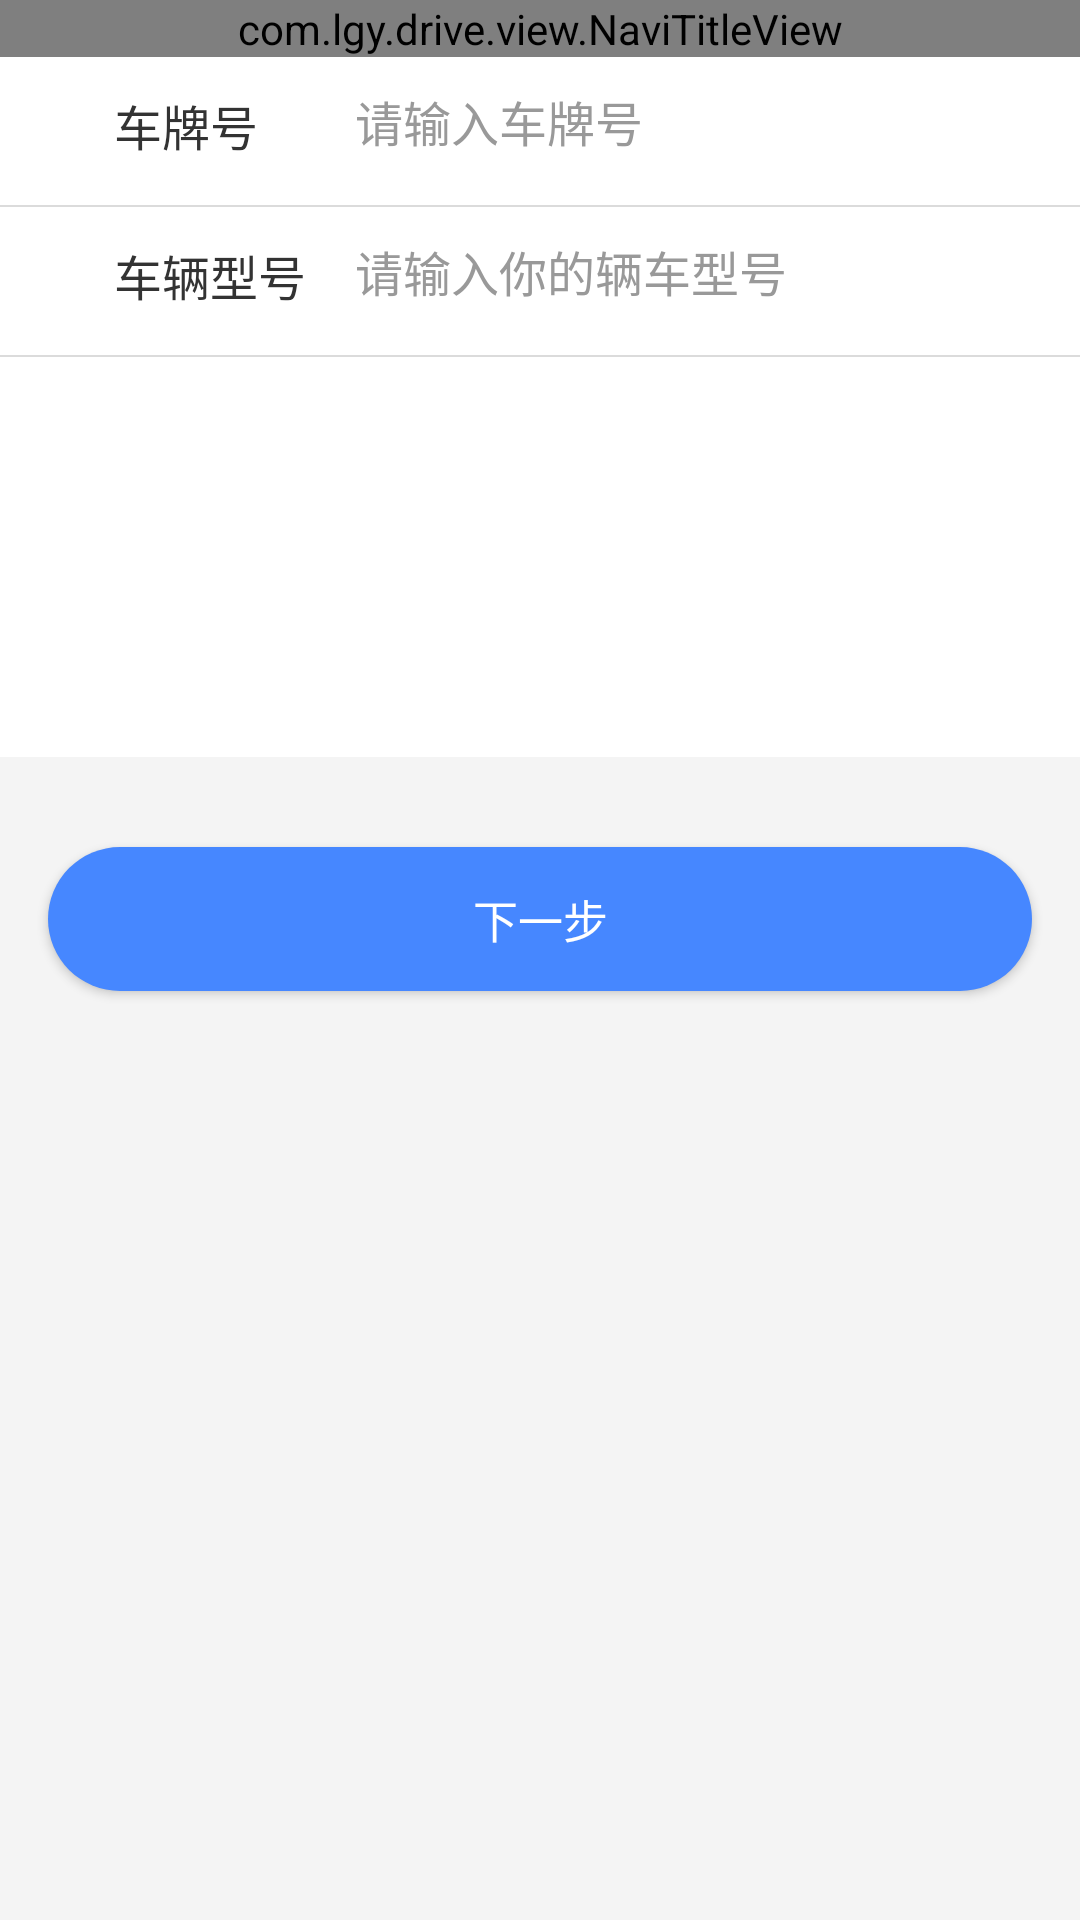

Write the Android layout XML for this screen, with the resource values it uses.
<!-- AndroidManifest.xml: application theme AppTheme -->
<!-- res/layout/activity_complete_car_infor.xml -->
<?xml version="1.0" encoding="utf-8"?>
<LinearLayout xmlns:android="http://schemas.android.com/apk/res/android"
    xmlns:app="http://schemas.android.com/apk/res-auto"
    android:layout_width="match_parent"
    android:layout_height="match_parent"
    android:orientation="vertical">

    <com.lgy.drive.view.NaviTitleView
        android:layout_width="match_parent"
        android:layout_height="wrap_content"
        app:center_title="完善车辆信息"></com.lgy.drive.view.NaviTitleView>

    <LinearLayout style="@style/input_ll">

        <TextView
            style="@style/input_title"
            android:text="车牌号" />

        <EditText
            android:id="@+id/ev_car_number"
            style="@style/input_content"
            android:hint="请输入车牌号" />
    </LinearLayout>

    <LinearLayout style="@style/input_ll">

        <TextView
            style="@style/input_title"
            android:text="车辆型号" />

        <EditText
            android:id="@+id/ev_car_type"
            style="@style/input_content"
            android:hint="请输入你的辆车型号" />
    </LinearLayout>

    <LinearLayout
        android:layout_width="match_parent"
        android:layout_height="400px"
        android:background="@color/white"
        android:orientation="horizontal">
        <ImageView
            android:id="@+id/iv_drive_license"
            android:layout_width="0dp"
            android:layout_height="match_parent"
            android:layout_margin="@dimen/default_text_size"
            android:layout_weight="1" />
    </LinearLayout>

    <Button
        android:id="@+id/btn_next_step"
        style="@style/btn_confirm"
        android:layout_width="match_parent"
        android:layout_height="wrap_content"
        android:text="下一步" />
</LinearLayout>
<!-- resources referenced by this layout -->
<resources>
  <color name="white">#FFFFFF</color>
  <dimen name="default_text_size">16dp</dimen>
  <style name="btn_confirm">
          <item name="android:layout_width">match_parent</item>
          <item name="android:layout_height">45dp</item>
          <item name="android:layout_marginLeft">@dimen/margin_border</item>
          <item name="android:layout_marginTop">30dp</item>
          <item name="android:layout_marginRight">@dimen/margin_border</item>
          <item name="android:background">@drawable/shape_confirm</item>
          <item name="android:gravity">center</item>
          <item name="android:textColor">@color/white</item>
          <item name="android:textSize">15dp</item>
          <item name="android:layout_gravity">center_horizontal</item>
      </style>
  <style name="input_content">
          <item name="android:layout_width">0dp</item>
          <item name="android:layout_height">match_parent</item>
          <item name="android:layout_weight">3</item>
          <item name="android:background">@null</item>
          <item name="android:textColor">@color/base_color</item>
          <item name="android:textColorHint">@color/gray</item>
          <item name="android:textSize">@dimen/default_text_size</item>
      </style>
  <style name="input_ll">
          <item name="android:layout_width">match_parent</item>
          <item name="android:layout_height">50dp</item>
          <item name="android:background">@drawable/ll_bottom_line_bg</item>
          <item name="android:gravity">center</item>
          <item name="android:paddingBottom">17dp</item>
          <item name="android:paddingTop">11dp</item>
          <item name="android:orientation">horizontal</item>
          <item name="android:paddingLeft">38dp</item>
      </style>
  <style name="input_title">
          <item name="android:layout_width">0dp</item>
          <item name="android:layout_height">wrap_content</item>
          <item name="android:layout_weight">1</item>
          <item name="android:textColor">@color/base_color</item>
          <item name="android:textSize">@dimen/default_text_size</item>
      </style>
  <style name="AppTheme" parent="Theme.AppCompat.Light.NoActionBar">
          
          <item name="colorPrimary">@color/colorPrimary</item>
          <item name="colorPrimaryDark">@color/colorPrimaryDark</item>
          <item name="colorAccent">@color/colorAccent</item>
          <item name="android:windowBackground">@color/backgroundColor</item>
          <item name="android:textColor">@color/base_color</item>
      </style>
  <dimen name="margin_border">16dp</dimen>
  <color name="base_color">#333333</color>
  <color name="gray">#999999</color>
  <!-- drawable ll_bottom_line_bg (drawable) -->
  <?xml version="1.0" encoding="UTF-8"?>
  <layer-list xmlns:android="http://schemas.android.com/apk/res/android">
  
      
      <item>
          <shape>
              <solid android:color="@color/line_color" />
          </shape>
      </item>
      
      <item android:bottom="0.8dp">
          <shape>
              <solid android:color="#ffffff" />
          </shape>
      </item>
  </layer-list>
  <color name="colorPrimary">#3F51B5</color>
  <color name="colorPrimaryDark">#303F9F</color>
  <color name="colorAccent">#FF4081</color>
  <color name="backgroundColor">#F4F4F4</color>
  <color name="confirm_color">#4687FF</color>
  <dimen name="radius_angle">50dp</dimen>
  <color name="line_color">#DBDBDB</color>
</resources>
